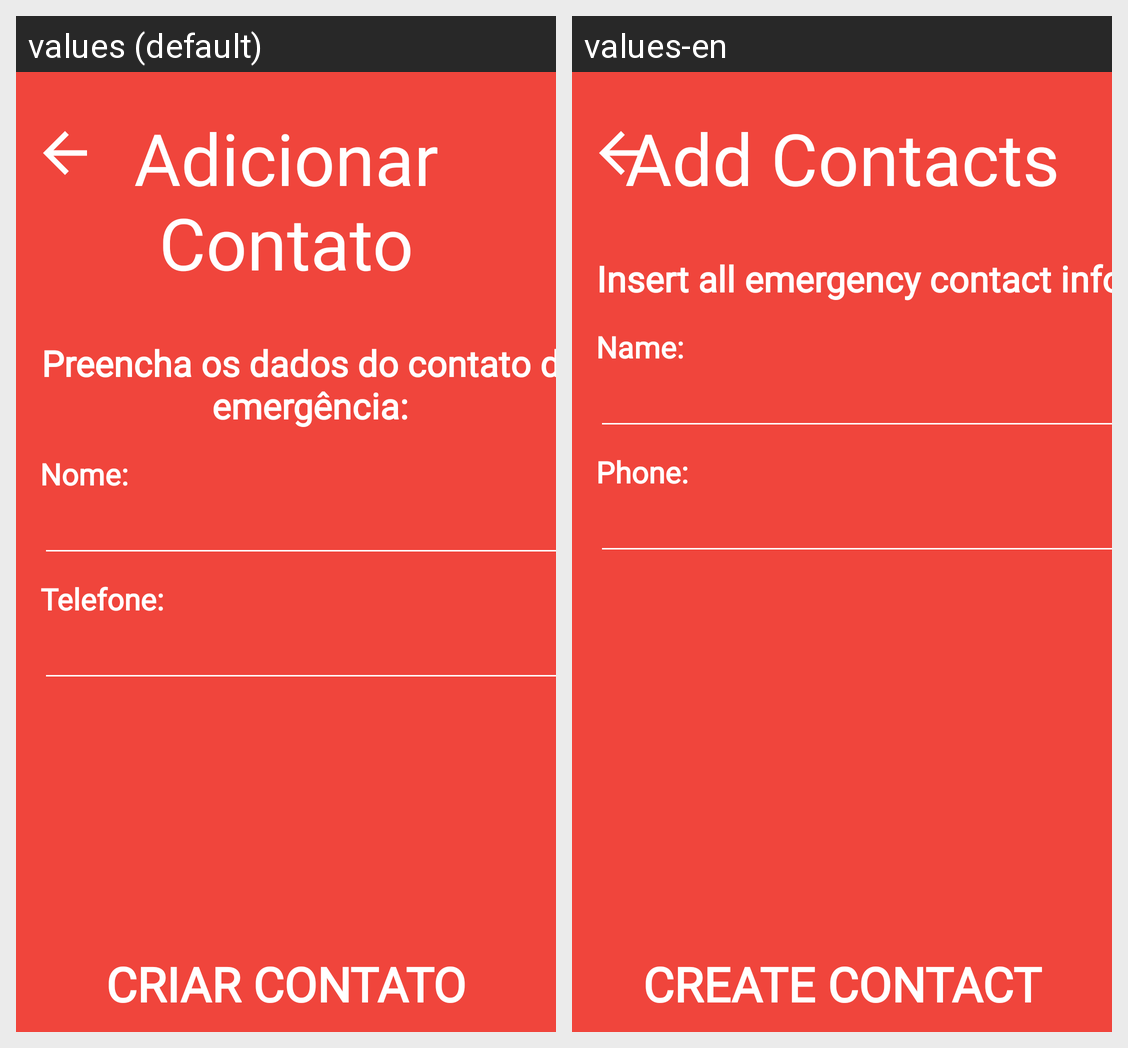

The Android screen above is rendered under two locales of the same app. Produce the string resources it draws, with the default and per-locale values.
Android screen res/layout/fragment_add_contact.xml rendered under 2 locales, left to right: values (default), values-en. Device: Nexus 5 (rendered at 1080×1920; each locale shown at half size, 540×960, under a caption strip naming it); theme AppTheme.
Strings drawn on this screen, with the default value and each locale's value (text and hints the layout hard-codes, and strings that could not be matched under every locale, appear in the picture but are not listed):

title_screen_add_ontact
  values: Adicionar Contato
  values-en: Add Contacts

tvSubTitleAddContact
  values: Preencha os dados do contato de emergência:
  values-en: Insert all emergency contact info:

tvNameUser
  values: Nome:
  values-en: Name:

tvPhoneUser
  values: Telefone:
  values-en: Phone:

btAddContact
  values: Criar contato
  values-en: Create contact
